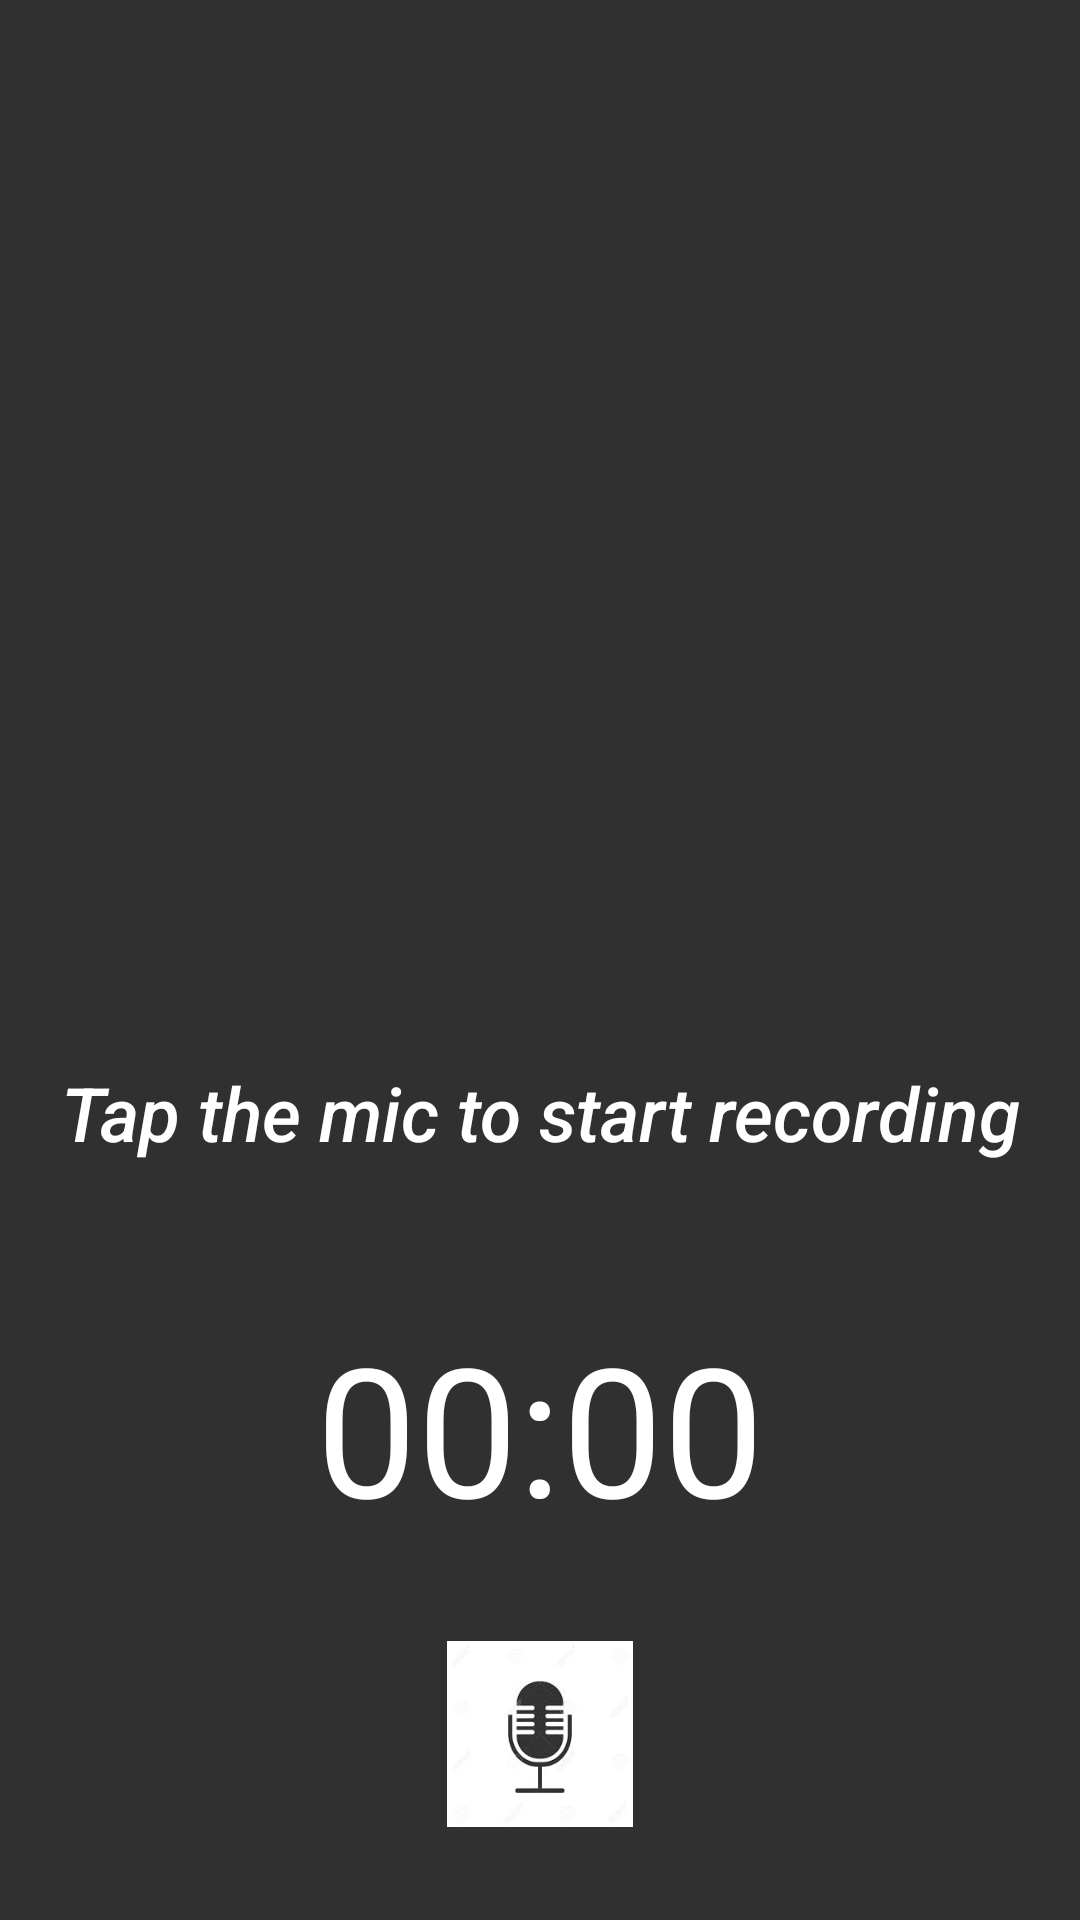

Produce the Android XML layout that renders to this screen, including the resource entries it uses.
<!-- AndroidManifest.xml: application theme Theme.AppCompat -->
<!-- res/layout/fragment_record.xml -->
<?xml version="1.0" encoding="utf-8"?>
<androidx.constraintlayout.widget.ConstraintLayout
    xmlns:android="http://schemas.android.com/apk/res/android"
    xmlns:app="http://schemas.android.com/apk/res-auto"
    xmlns:tools="http://schemas.android.com/tools"
    android:layout_width="match_parent"
    android:layout_height="match_parent"
    tools:context=".RecordFragment">

    
    <ImageView
        android:id="@+id/recordFragment"
        android:layout_width="279dp"
        android:layout_height="218dp"
        android:layout_marginTop="68dp"
        android:src="@drawable/music"
        app:layout_constraintEnd_toEndOf="parent"
        app:layout_constraintStart_toStartOf="parent"
        app:layout_constraintTop_toTopOf="parent" />

    <TextView
        android:id="@+id/recordText"
        android:layout_width="0dp"
        android:layout_height="wrap_content"
        android:layout_marginTop="68dp"
        android:fontFamily="sans-serif-medium"
        android:text="Tap the mic to start recording"
        android:textAppearance="@style/TextAppearance.AppCompat.Body1"
        android:textColor="@color/white"
        android:textSize="25sp"
        android:textStyle="italic"
        android:gravity="center"
        app:layout_constraintEnd_toEndOf="parent"
        app:layout_constraintStart_toStartOf="parent"
        app:layout_constraintTop_toBottomOf="@+id/recordFragment" />

    <Chronometer
        android:id="@+id/chronometer"
        android:layout_width="wrap_content"
        android:layout_height="wrap_content"
        android:layout_marginTop="48dp"
        android:fontFamily="sans-serif"
        android:textSize="60sp"
        app:layout_constraintEnd_toEndOf="parent"
        app:layout_constraintStart_toStartOf="parent"
        app:layout_constraintTop_toBottomOf="@+id/recordText" />

    <ImageView
        android:id="@+id/record_btn"
        android:layout_width="62dp"
        android:layout_height="64dp"
        android:src="@drawable/stopped"
        app:layout_constraintBottom_toBottomOf="parent"
        app:layout_constraintEnd_toEndOf="parent"
        app:layout_constraintStart_toStartOf="parent"
        app:layout_constraintTop_toBottomOf="@id/chronometer" />

    <ImageView
        android:id="@+id/record_list_btn"
        android:layout_width="80dp"
        android:layout_height="70dp"
        android:padding="16dp"
        android:src="@drawable/list"
        app:layout_constraintBottom_toBottomOf="@id/record_btn"
        app:layout_constraintEnd_toEndOf="parent"
        app:layout_constraintStart_toEndOf="@id/record_btn"
        app:layout_constraintTop_toTopOf="@id/record_btn" />
</androidx.constraintlayout.widget.ConstraintLayout>
<!-- resources referenced by this layout -->
<resources>
  <!-- drawable stopped: jpeg bitmap (drawable, 3066 bytes) -->
  <!-- not gathered from this repository: default colours our renderer supplied (Android Studio template values) -->
  <color name="white">#FFFFFFFF</color>
</resources>
